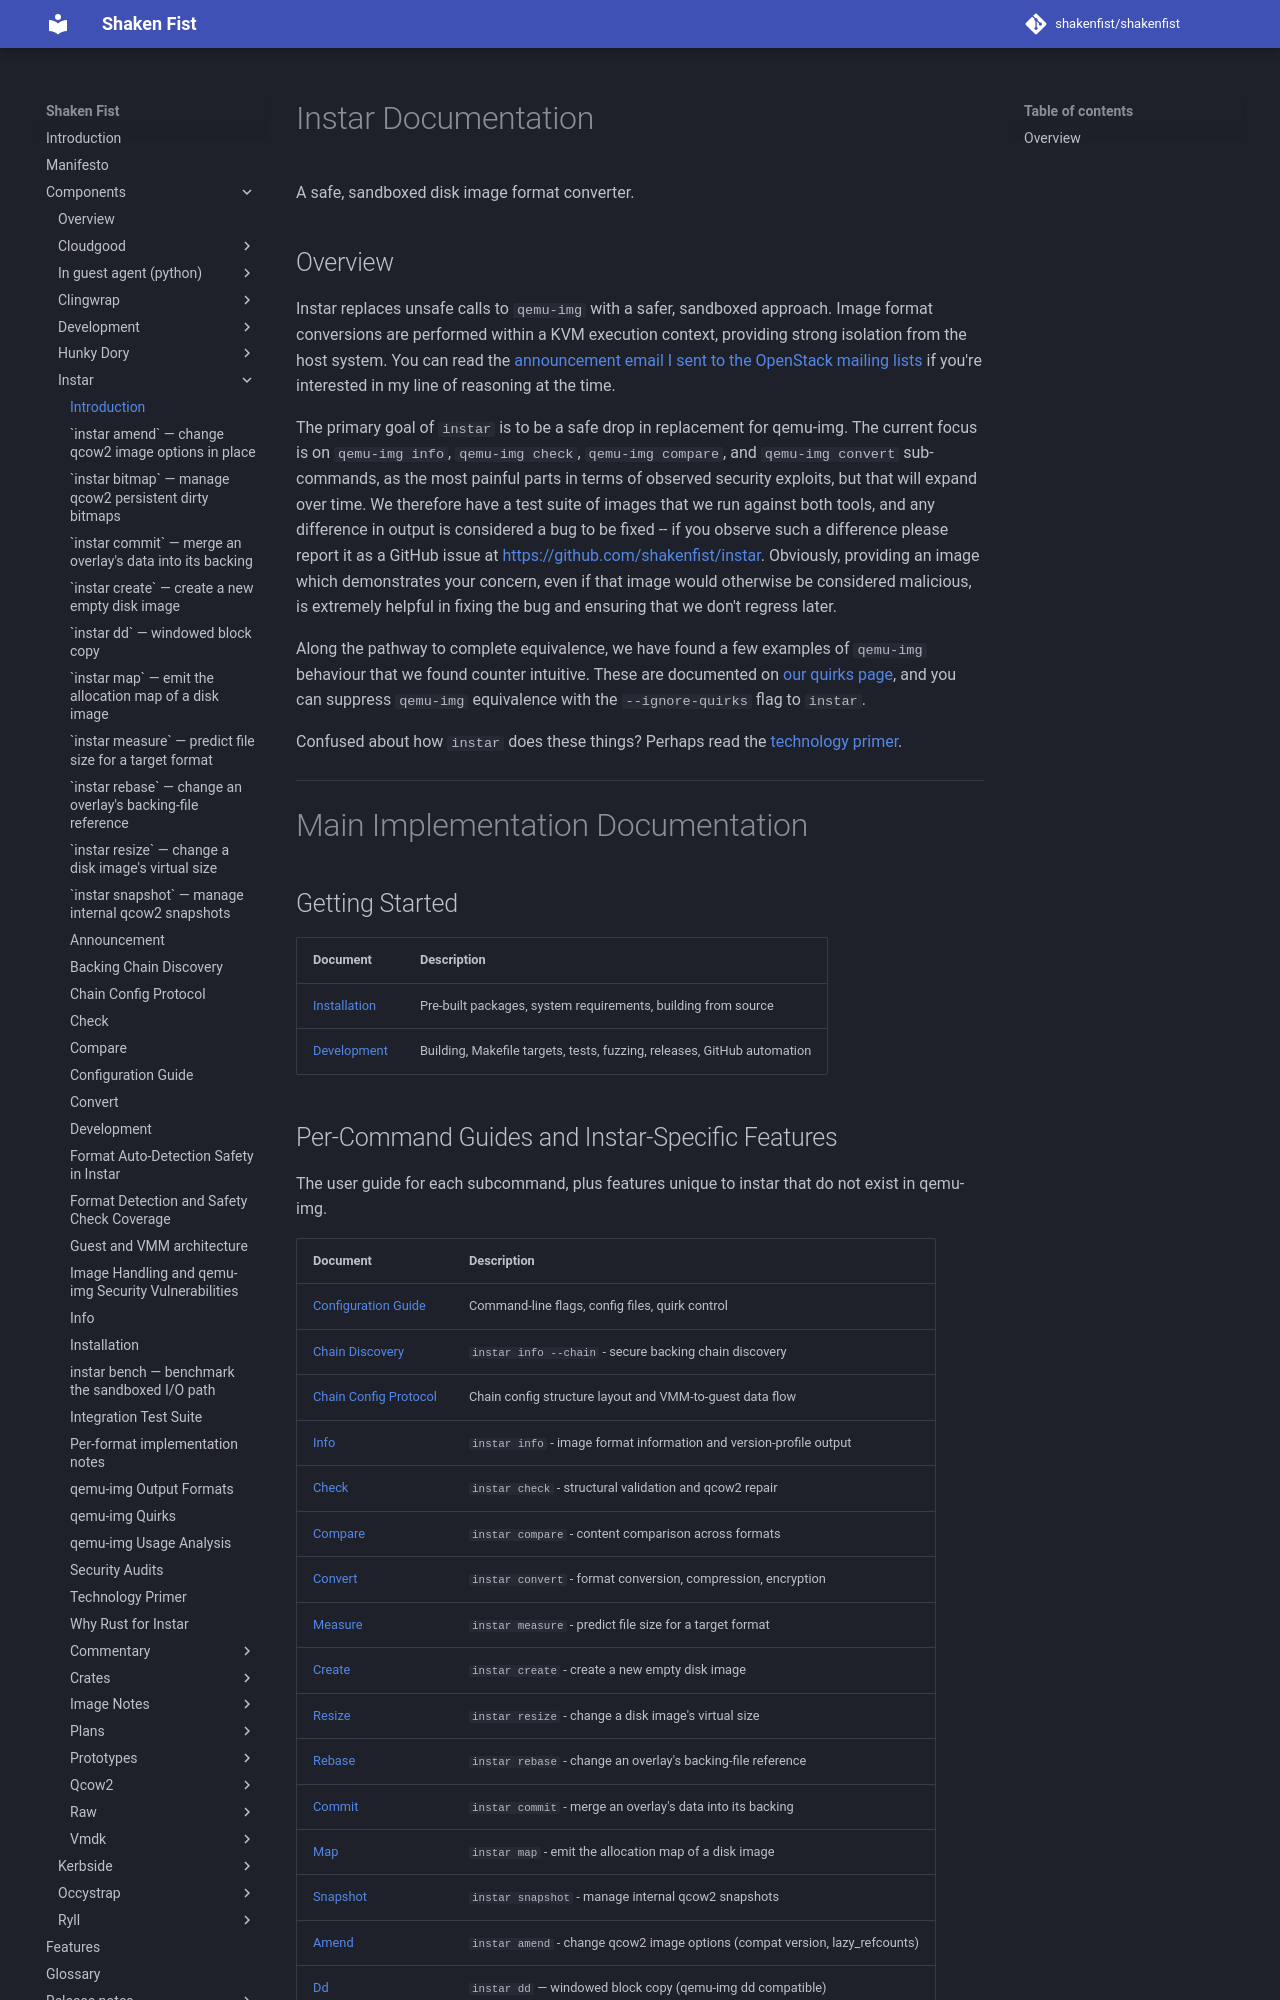

repository: shakenfist/shakenfist · page: components/instar/index.html · generator: mkdocs

# Instar Documentation

A safe, sandboxed disk image format converter.

## Overview

Instar replaces unsafe calls to `qemu-img` with a safer, sandboxed approach.
Image format conversions are performed within a KVM execution context,
providing strong isolation from the host system. You can read the
[announcement email I sent to the OpenStack mailing lists](/components/instar/openstack-announcement-email/)
if you're interested in my line of reasoning at the time.

The primary goal of `instar` is to be a safe drop in replacement for qemu-img.
The current focus is on `qemu-img info`, `qemu-img check`, `qemu-img compare`,
and `qemu-img convert` sub-commands, as the most painful parts in terms of
observed security exploits, but that will expand over time.
We therefore have a test suite of images that we run against both tools,
and any difference in output is considered a bug to be fixed -- if you
observe such a difference please report it as a GitHub issue at
https://github.com/shakenfist/instar. Obviously, providing an image which
demonstrates your concern, even if that image would otherwise be considered
malicious, is extremely helpful in fixing the bug and ensuring that we don't
regress later.

Along the pathway to complete equivalence, we have found a few examples of
`qemu-img` behaviour that we found counter intuitive. These are documented
on [our quirks page](/components/instar/quirks/), and you can suppress `qemu-img`
equivalence with the `--ignore-quirks` flag to `instar`.

Confused about how `instar` does these things? Perhaps read the
[technology primer](/components/instar/technology-primer/).

---

# Main Implementation Documentation

## Getting Started

| Document | Description |
|----------|-------------|
| [Installation](/components/instar/installation/) | Pre-built packages, system requirements, building from source |
| [Development](/components/instar/development/) | Building, Makefile targets, tests, fuzzing, releases, GitHub automation |
